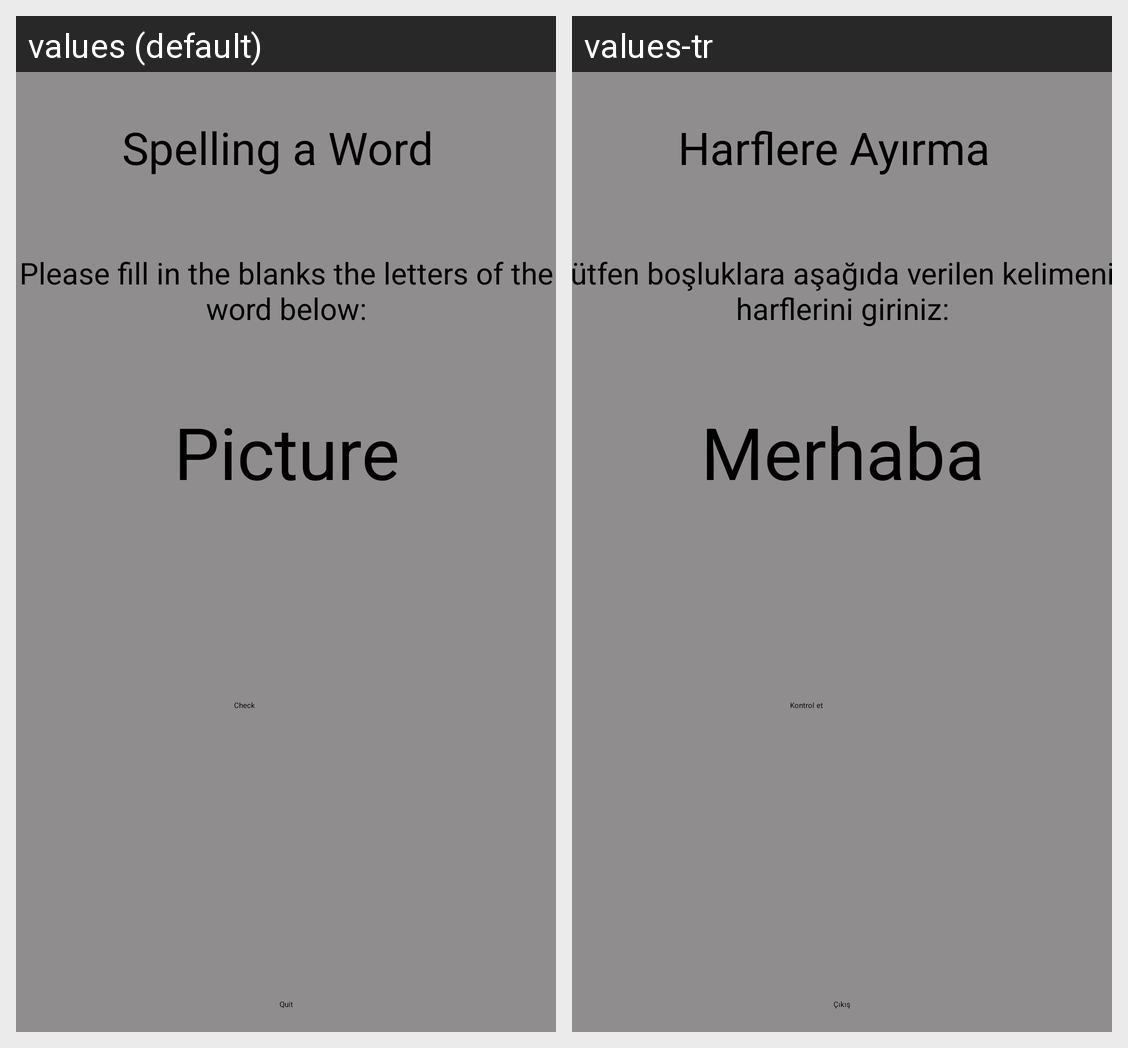

Translations of the strings shown on this Android screen, per locale in the grid:
Android screen res/layout/activity_spelling_play.xml rendered under 2 locales, left to right: values (default), values-tr. Device: Nexus 5 (rendered at 1080×1920; each locale shown at half size, 540×960, under a caption strip naming it); theme Theme.AdvancedProgrammingProject.
Strings drawn on this screen, with the default value and each locale's value (text and hints the layout hard-codes, and strings that could not be matched under every locale, appear in the picture but are not listed):

SpellingLearn_Name
  values: Spelling a Word
  values-tr: Harflere Ayırma

SpellingPlay_Exp
  values: Please fill in the blanks the letters of the word below:
  values-tr: Lütfen boşluklara aşağıda verilen kelimenin harflerini giriniz:

SpellingWord
  values: Picture
  values-tr: Merhaba

Check
  values: Check
  values-tr: Kontrol et

direction_learn_quit
  values: Quit
  values-tr: Çıkış
